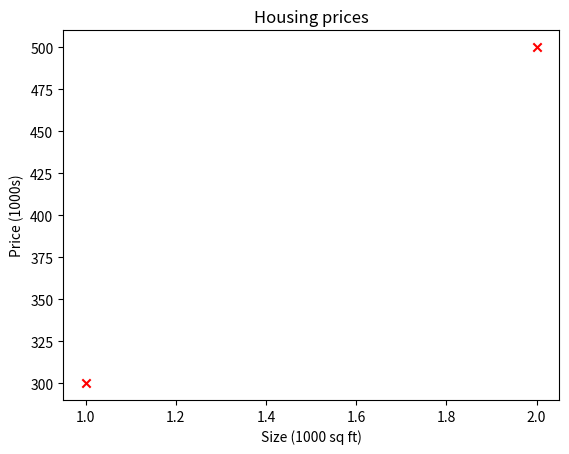
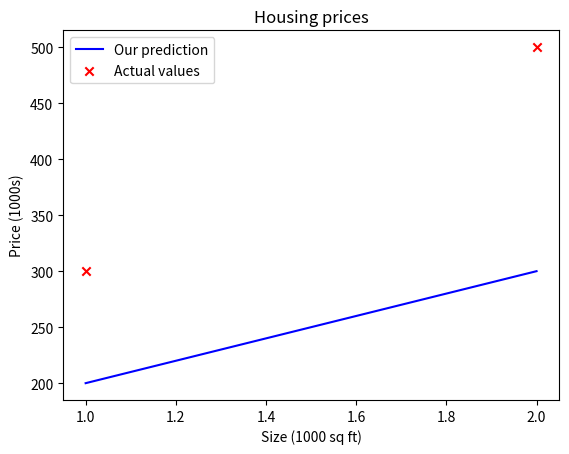

Python code for these plots, in order:
# learning to implement the model f w,b for linear regression with one variable

# notations:

# a, unbold - scalar
# a, bold - vector (visible in PDF)
# x - dataset of features
# y - labels for each training example in x
# x_train - part of x taken for training l.r. model
# y_train - labels for the x_train taken part of x
# x_i, y_i - ith training example
# m - number of training examples
# w, b - parameters
# f_wb - result of the model evaluation at x_i parameterized by w, b

import numpy as np
import matplotlib.pyplot as plt

# set plot style

# plt.style.use('./deeplearning.mplstyle') 

# problem: housing price prediction
# - dataset is just two data points/training examples/values here - will constitute our tr. set fully
# - unit of size: 1000 sq ft | unit of price: 1000s of $

# 1 feature (size of house), 1 set of labels for that feature (price of house)

x_train = np.array([1.0, 2.0]) # input features for training - just 1
y_train = np.array([300.0, 500.0]) # corresponding labels for given feature

print(f"x_train: {x_train}")
print(f"y_train: {y_train}")

# tr. eg

m = x_train.shape[0]

print(f"Tr. eg.: {m}")

# also: len(x_train)
# gives you number of rows - a 1-D array at the end of the day so only has values as rows

# .shape gives you entry for each dimension (for row and column) in a tuple
# x_train.shape = (no: of rows/examples, no: of columns/features)

# so, examples = m = x_train.shape[0] = first value

# set x_i and y_i
# has to be iterable to set i = 0 ready for iteration and then
# index x_i indexed to i and y_i indexed to i, making both ready for iter.

i = 0

x_i = x_train[i]

y_i = y_train[i]

# plot

plt.scatter(x_train, y_train, marker='x', c='r')

plt.title('Housing prices')

plt.ylabel('Price (1000s)')

plt.xlabel('Size (1000 sq ft)')

plt.show()

# parameters

# let's set, for now,

w = 100 # w = 200; perfect

b = 100

print(f"w: {w}\nb: {b}")

# compute f_wb

# NOTE: x - the data set of input features - is just 1 feature and has two values/tr. eg. is just values
# /data points.
# so, x^(i)/x_i - a training example consisting of one value only - not a vector because
# only one value - would be x-arrow-on-top-vector^(i)/x_i_vector instead

# For one feature, you have one weight w - and for each feature value/tr. eg./data point, you use
# the same w because it is only of one feature

# for x_0, f_wb = w * x_0 + b (for first data point/tr. eg/feature value)
# for x_1, f_wb = w * x_1 + b (for the second)

# can't do it for all if there are more tr.eg/feature values

def compute_model_output(x, w, b):
    """
    Computes prediciton of a linear model

    returns f_wb: model prediction
    """

    m = x.shape[0]

    f_wb = np.zeros(m)

    # Create an array of m zeros i.e. for each tr. eg., you need a prediction
    # m tr. eg = m predictions (initialize predictions to zero now)

    for i in range(m):
        f_wb[i] = w * x[i] + b
    
    return f_wb

# plot output

f_wb = compute_model_output(x_train, w, b)

print(f_wb)

# an array of 2 predictions done for each tr. eg (just values as we only have 1 feature -  multiple features
# would make one tr. eg in MLR) in x_train (2 of them (values) and only one feature) 
# and corresp. y_train


# values/data points/x_train and model prediction
plt.plot(x_train, f_wb, c='b', label='Our prediction')

# values/data points and actual labels

plt.scatter(x_train, y_train, c='r', marker='x', label='Actual values')

# can now trace errors here.

plt.title('Housing prices')

plt.xlabel('Size (1000 sq ft)')

plt.ylabel('Price (1000s)')

plt.legend()

plt.show()
